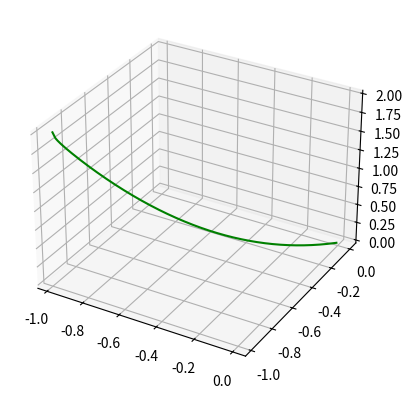

The matplotlib source for this figure:
import numpy as np
import matplotlib.pyplot as plt
import math

a = np.array([[-1, -1]])
h = 0.01
G = np.array([[0, 0]])

def f(x):
    return x[0]**2 + x[1]**2

def df(x): # grad
    df_x1 = 2 * x[0]
    df_x2 = 2 * x[1]
    return df_x1, df_x2

def Gt(i):
    global G
    df_x1, df_x2 = df(a[i - 1])
    G = np.append(G, np.array([np.array(G[i - 1]) + np.array(df_x1**2, df_x2**2)]), axis=0)

def adagrad():
    global a
    n = 1
    nmin = 1
    miny = f(a[0])

    z = np.array([]) # z = f(x1, x2) => f(x, y)
    x = np.array([])
    y = np.array([])
    
    while True:
        ffx = f(a[n - 1])

        if miny > ffx:
            miny = ffx
            nmin = n

        df_x1, df_x2 = df(a[n - 1])

        Gt(n)
        
        x1 = a[n - 1][0] - (h / math.sqrt(G[n - 1][0] + 1)) * df_x1
        x2 = a[n - 1][1] - (h / math.sqrt(G[n - 1][1] + 1)) * df_x2

        a = np.append(a, np.array([[x1, x2]]), axis=0)

        ffx = f(a[n - 1])

        print("f(x):", ffx, "x1:", x1, "x2:", x2, "n:", n, "df_x1", df_x1, "df_x2", df_x2)
        
        z = np.append(z, ffx)
        x = np.append(x, x1)
        y = np.append(y, x2)

        n += 1

        if abs(df_x1) - h <= 0 and abs(df_x2) - h <= 0:
            break

    print("miny:", miny, "at n:", nmin)

    fig = plt.figure()
    ax = plt.axes(projection ='3d')
 
    ax.plot3D(x, y, z, 'green')

    plt.show()

adagrad()